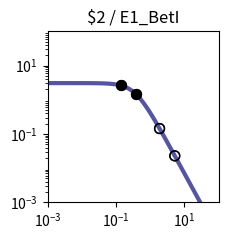

Write Python code to recreate this figure. (Note: this script raises an exception after producing the figure.)
import matplotlib.pyplot as plt
import matplotlib.ticker as ticker
import numpy as np

fig, ax = plt.subplots(figsize=(2.5,2.5))

plt.xlim(1.000000e-03, 1.000000e+02)
plt.ylim(1.000000e-03, 1.000000e+02)

x = np.array([1.000000e-03,1.122018e-03,1.258925e-03,1.412538e-03,1.584893e-03,1.778279e-03,1.995262e-03,2.238721e-03,2.511886e-03,2.818383e-03,3.162278e-03,3.548134e-03,3.981072e-03,4.466836e-03,5.011872e-03,5.623413e-03,6.309573e-03,7.079458e-03,7.943282e-03,8.912509e-03,1.000000e-02,1.122018e-02,1.258925e-02,1.412538e-02,1.584893e-02,1.778279e-02,1.995262e-02,2.238721e-02,2.511886e-02,2.818383e-02,3.162278e-02,3.548134e-02,3.981072e-02,4.466836e-02,5.011872e-02,5.623413e-02,6.309573e-02,7.079458e-02,7.943282e-02,8.912509e-02,1.000000e-01,1.122018e-01,1.258925e-01,1.412538e-01,1.584893e-01,1.778279e-01,1.995262e-01,2.238721e-01,2.511886e-01,2.818383e-01,3.162278e-01,3.548134e-01,3.981072e-01,4.466836e-01,5.011872e-01,5.623413e-01,6.309573e-01,7.079458e-01,7.943282e-01,8.912509e-01,1.000000e+00,1.122018e+00,1.258925e+00,1.412538e+00,1.584893e+00,1.778279e+00,1.995262e+00,2.238721e+00,2.511886e+00,2.818383e+00,3.162278e+00,3.548134e+00,3.981072e+00,4.466836e+00,5.011872e+00,5.623413e+00,6.309573e+00,7.079458e+00,7.943282e+00,8.912509e+00,1.000000e+01,1.122018e+01,1.258925e+01,1.412538e+01,1.584893e+01,1.778279e+01,1.995262e+01,2.238721e+01,2.511886e+01,2.818383e+01,3.162278e+01,3.548134e+01,3.981072e+01,4.466836e+01,5.011872e+01,5.623413e+01,6.309573e+01,7.079458e+01,7.943282e+01,8.912509e+01,1.000000e+02,])
y = np.array([3.064938e+00,3.064923e+00,3.064905e+00,3.064883e+00,3.064855e+00,3.064821e+00,3.064779e+00,3.064727e+00,3.064663e+00,3.064584e+00,3.064486e+00,3.064366e+00,3.064217e+00,3.064033e+00,3.063806e+00,3.063525e+00,3.063179e+00,3.062752e+00,3.062224e+00,3.061572e+00,3.060768e+00,3.059776e+00,3.058551e+00,3.057039e+00,3.055175e+00,3.052876e+00,3.050041e+00,3.046548e+00,3.042245e+00,3.036947e+00,3.030430e+00,3.022421e+00,3.012588e+00,3.000533e+00,2.985777e+00,2.967755e+00,2.945795e+00,2.919121e+00,2.886839e+00,2.847944e+00,2.801333e+00,2.745835e+00,2.680259e+00,2.603476e+00,2.514515e+00,2.412703e+00,2.297807e+00,2.170178e+00,2.030873e+00,1.881706e+00,1.725216e+00,1.564534e+00,1.403144e+00,1.244593e+00,1.092183e+00,9.487108e-01,8.162870e-01,6.962659e-01,5.892676e-01,4.952741e-01,4.137677e-01,3.438797e-01,2.845294e-01,2.345395e-01,1.927237e-01,1.579471e-01,1.291638e-01,1.054355e-01,8.593860e-02,6.996184e-02,5.689857e-02,4.623681e-02,3.754794e-02,3.047541e-02,2.472418e-02,2.005113e-02,1.625660e-02,1.317705e-02,1.067883e-02,8.652897e-03,7.010433e-03,5.679157e-03,4.600309e-03,3.726156e-03,3.017946e-03,2.444234e-03,1.979515e-03,1.603106e-03,1.298241e-03,1.051333e-03,8.513706e-04,6.894323e-04,5.582905e-04,4.520904e-04,3.660896e-04,2.964472e-04,2.400520e-04,1.943846e-04,1.574045e-04,1.274592e-04,1.032107e-04,])
c = "#5455a4"

hi_x = np.array([3.784582e-01,3.784582e-01,1.385025e-01,1.385025e-01,])
hi_y = np.array([1.473955e+00,1.473955e+00,2.617432e+00,2.617432e+00,])
lo_x = np.array([5.224700e+00,5.224700e+00,1.875985e+00,1.875985e+00,])
lo_y = np.array([2.292306e-02,2.292306e-02,1.438890e-01,1.438890e-01,])

plt.loglog(x,y,lw=3,color=c)
plt.scatter(hi_x,hi_y,marker='o',s=50,color='black',zorder=10)
plt.scatter(lo_x,lo_y,marker='o',s=50,edgecolors='black',color='none',zorder=10)

plt.title("$2 / E1_BetI")

ax.xaxis.set_major_locator(ticker.LogLocator(numticks=3))
ax.yaxis.set_major_locator(ticker.LogLocator(numticks=3))

ax.set_aspect('equal')
plt.tight_layout()

plt.savefig("/home/<user>/output/response_plot_$2_E1_BetI.png", bbox_inches='tight')
